2-way image classification set "deep_learn" from GitHub (jsnagai/Automated-Stomata-Classification-and-Detection-in-Microscope-Images-of-Maize-Cultivars); label vocabulary: erro, stoma.

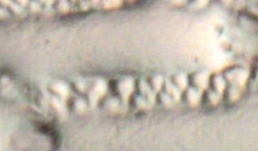
Label: erro

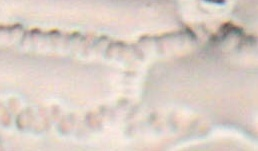
Label: erro

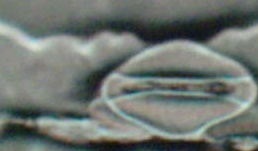
Label: stoma

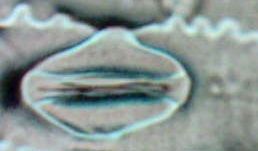
Label: stoma

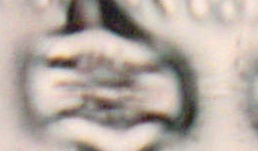
Label: stoma

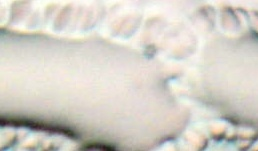
Label: erro
